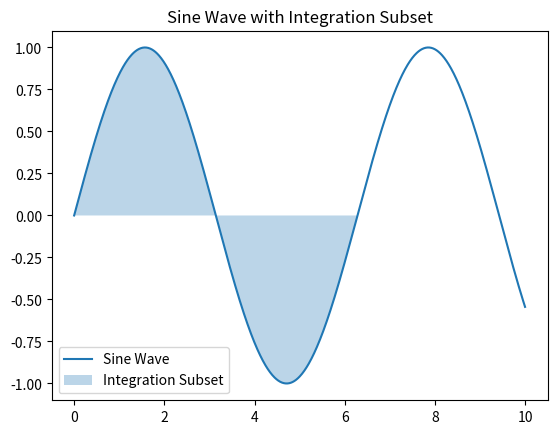

Here is the Python script that generated this plot:
import numpy as np 

import matplotlib.pyplot as plt

x = np.linspace(0, 10, 1000)
y = np.sin(x)

subset_start = 0  # Start of the subset
subset_end = 2*np.pi    # End of the subset

# Select the subset of x and y
x_subset = x[(x >= subset_start) & (x <= subset_end)]
y_subset = y[(x >= subset_start) & (x <= subset_end)]

# Perform numerical integration over the subset
integral = np.trapz(y_subset, x_subset)
print(f"Integral over the subset [{subset_start}, {subset_end}]: {integral}")

# Plot the sine wave and highlight the subset
plt.plot(x, y, label="Sine Wave")
plt.fill_between(x_subset, y_subset, alpha=0.3, label="Integration Subset")
plt.title("Sine Wave with Integration Subset")
plt.legend()
plt.show()